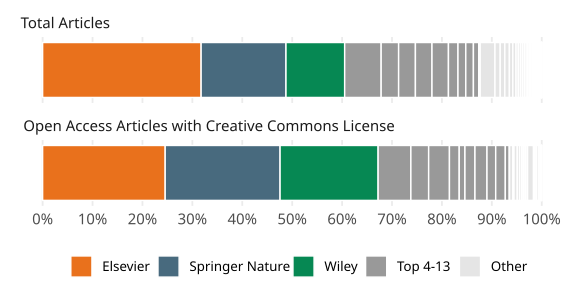

Source data for this figure (header and first rows):
cat, type, esac_publisher, name, value, prop
global, Elsevier, Elsevier, Total Articles, 3618688, 0.3176
global, Elsevier, Elsevier, Open Access Articles with Creative Commo…, 225228, 0.2456
global, Springer Nature, Springer Nature, Total Articles, 1937131, 0.17
global, Springer Nature, Springer Nature, Open Access Articles with Creative Commo…, 211069, 0.2302
global, Wiley, Wiley, Total Articles, 1339549, 0.1176
global, Wiley, Wiley, Open Access Articles with Creative Commo…, 180131, 0.1964
global, Top 4-13, Taylor and Francis, Total Articles, 833001, 0.07311
global, Top 4-13, Taylor and Francis, Open Access Articles with Creative Commo…, 60187, 0.06563
global, Top 4-13, Sage, Total Articles, 398874, 0.03501
global, Top 4-13, Sage, Open Access Articles with Creative Commo…, 32660, 0.03561
global, Top 4-13, Oxford University Press, Total Articles, 383117, 0.03362
global, Top 4-13, Oxford University Press, Open Access Articles with Creative Commo…, 38227, 0.04168
global, Top 4-13, American Chemical Society, Total Articles, 378855, 0.03325
global, Top 4-13, American Chemical Society, Open Access Articles with Creative Commo…, 17967, 0.01959
global, Top 4-13, IEEE, Total Articles, 375558, 0.03296
global, Top 4-13, IEEE, Open Access Articles with Creative Commo…, 10493, 0.01144
global, Other, Wolters Kluwer Health, Total Articles, 342577, 0.03007
global, Other, Wolters Kluwer Health, Open Access Articles with Creative Commo…, 935, 0.00102
global, Top 4-13, Royal Society of Chemistry, Total Articles, 217842, 0.01912
global, Top 4-13, Royal Society of Chemistry, Open Access Articles with Creative Commo…, 18430, 0.0201
global, Top 4-13, Cambridge University Press, Total Articles, 177718, 0.0156
global, Top 4-13, Cambridge University Press, Open Access Articles with Creative Commo…, 22084, 0.02408
global, Top 4-13, IOP Publishing, Total Articles, 174388, 0.0153
global, Top 4-13, IOP Publishing, Open Access Articles with Creative Commo…, 15973, 0.01742
global, Top 4-13, American Physical Society, Total Articles, 120817, 0.0106
global, Top 4-13, American Physical Society, Open Access Articles with Creative Commo…, 17679, 0.01928
global, Other, Walter de Gruyter, Total Articles, 119578, 0.01049
global, Other, Walter de Gruyter, Open Access Articles with Creative Commo…, 6587, 0.007183
global, Other, Emerald, Total Articles, 104834, 0.0092
global, Other, Emerald, Open Access Articles with Creative Commo…, 85, 9.268659173955285e-5
global, Other, AIP Publishing, Total Articles, 104635, 0.009183
global, Other, AIP Publishing, Open Access Articles with Creative Commo…, 75, 8.178228682901723e-5
global, Other, Thieme, Total Articles, 78650, 0.006902
global, Other, Thieme, Open Access Articles with Creative Commo…, 1482, 0.001616
global, Other, BMJ Publishing, Total Articles, 73163, 0.006421
global, Other, BMJ Publishing, Open Access Articles with Creative Commo…, 6042, 0.006588
global, Other, Bentham Science Publishers, Total Articles, 51543, 0.004523
global, Other, Bentham Science Publishers, Open Access Articles with Creative Commo…, 4259, 0.004644
global, Other, The Electrochemical Society, Total Articles, 48382, 0.004246
global, Other, The Electrochemical Society, Open Access Articles with Creative Commo…, 3639, 0.003968
global, Other, Brill, Total Articles, 44681, 0.003921
global, Other, Brill, Open Access Articles with Creative Commo…, 3030, 0.003304
global, Other, American Psychological Association, Total Articles, 43770, 0.003841
global, Other, American Psychological Association, Open Access Articles with Creative Commo…, 298, 3.249482863339618e-4
global, Other, Mary Ann Liebert, Inc., Total Articles, 43461, 0.003814
global, Other, Mary Ann Liebert, Inc., Open Access Articles with Creative Commo…, 0, 0
global, Other, IOS Press, Total Articles, 35751, 0.003138
global, Other, IOS Press, Open Access Articles with Creative Commo…, 3186, 0.003474
global, Other, Association for Computing Machinery, Total Articles, 35601, 0.003124
global, Other, Association for Computing Machinery, Open Access Articles with Creative Commo…, 486, 5.299492186520316e-4
global, Other, Karger, Total Articles, 29870, 0.002621
global, Other, Karger, Open Access Articles with Creative Commo…, 3297, 0.003595
global, Top 4-13, EDP Sciences, Total Articles, 28896, 0.002536
global, Top 4-13, EDP Sciences, Open Access Articles with Creative Commo…, 6794, 0.007408
global, Other, Trans Tech Publications, Total Articles, 28725, 0.002521
global, Other, Trans Tech Publications, Open Access Articles with Creative Commo…, 727, 7.927429669959403e-4
global, Other, National Academy of Sciences, Total Articles, 25827, 0.002267
global, Other, National Academy of Sciences, Open Access Articles with Creative Commo…, 11007, 0.012
global, Other, Optica, Total Articles, 24092, 0.002114
global, Other, Optica, Open Access Articles with Creative Commo…, 22, 2.3989470803178388e-5
... 52 more rows
